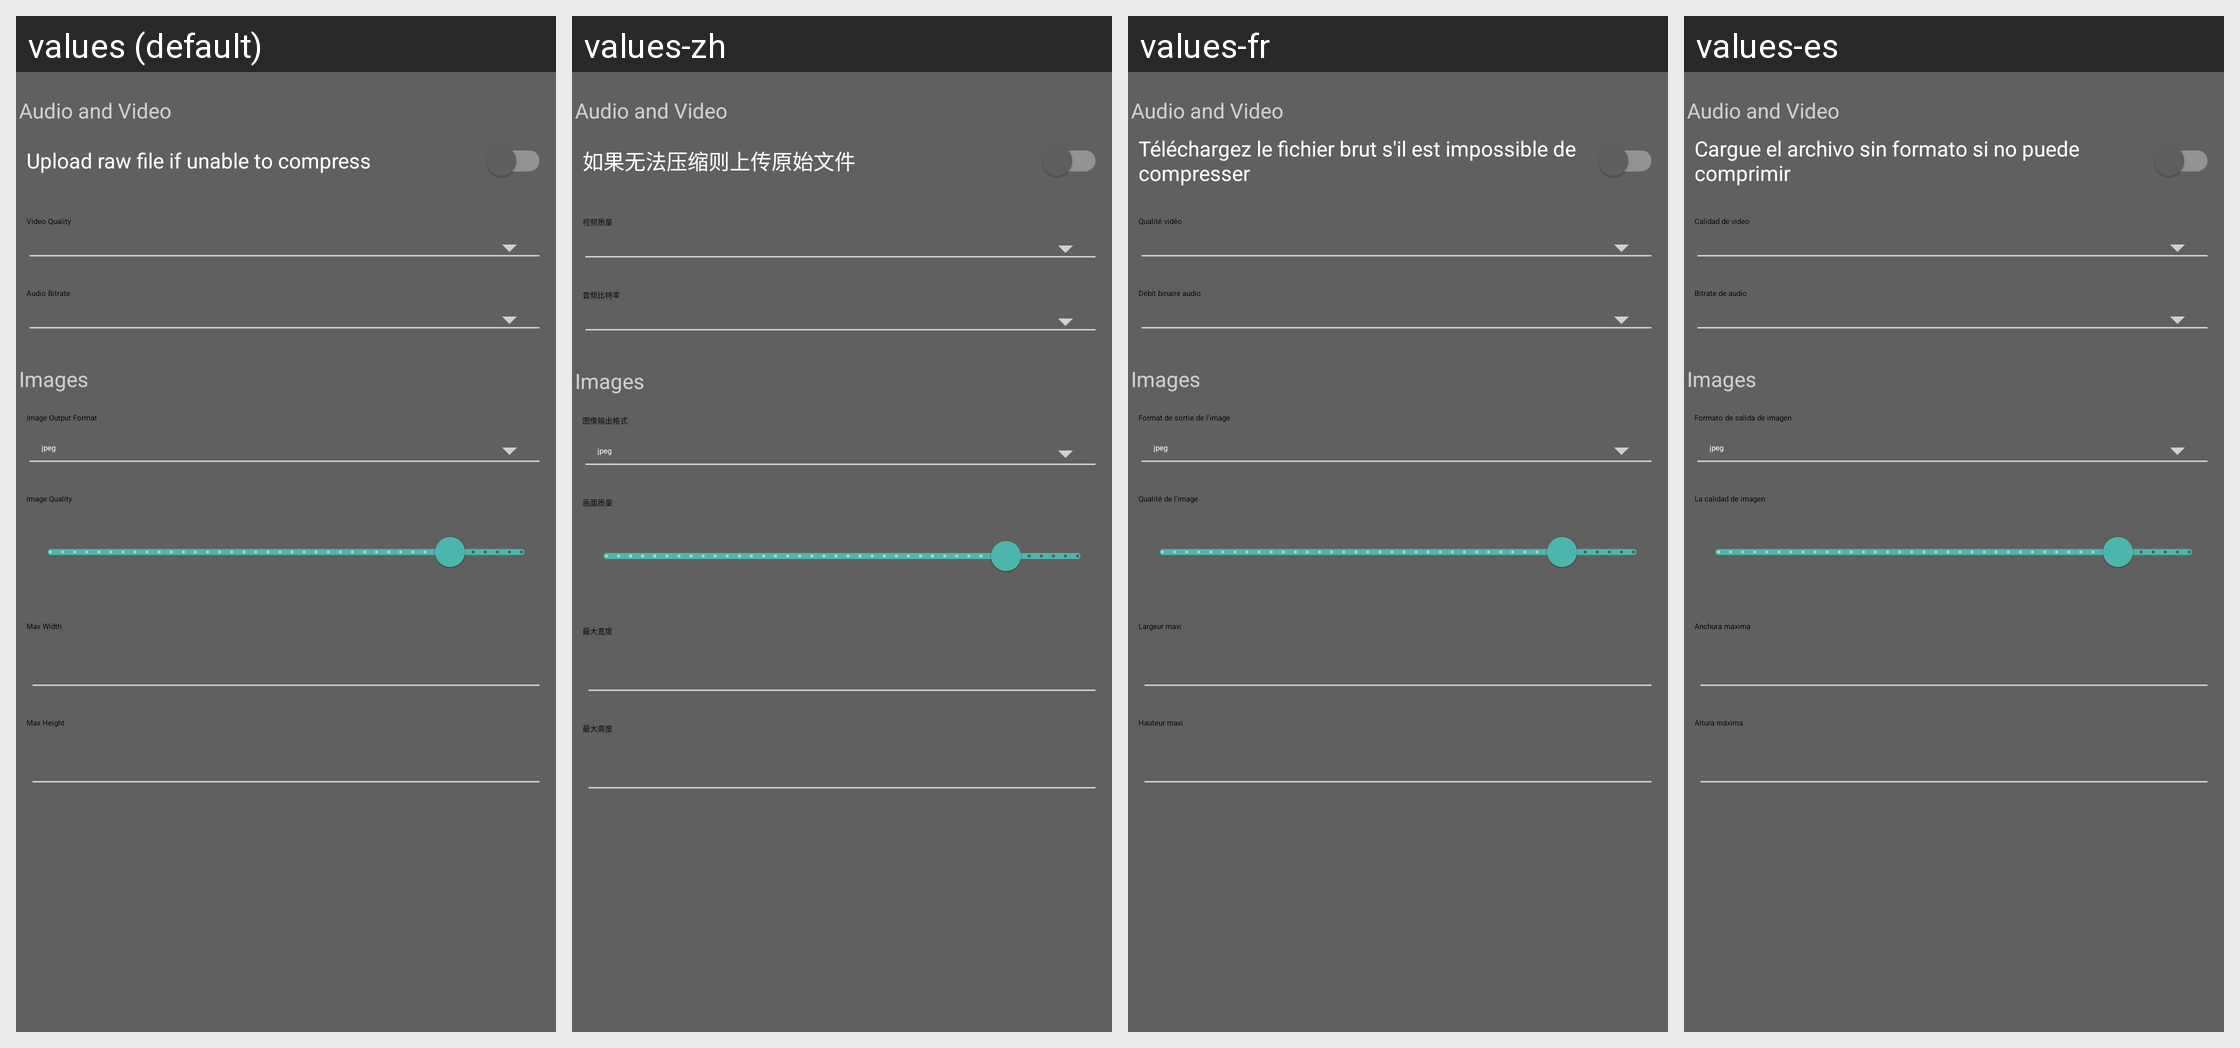

Here is an Android app screen in its default locale and in the app's own translations. Write out the translated-string differences for the strings that appear on this screen.
Android screen res/layout/layout_upload_compression_settings.xml rendered under 4 locales, left to right: values (default), values-zh, values-fr, values-es. Device: Nexus 5 (rendered at 1080×1920; each locale shown at half size, 540×960, under a caption strip naming it); theme Theme.App.
Other locales in the repository, not shown: values-de, values-ru, values-zh-rCN.
Strings drawn on this screen, with the default value and each locale's value (text and hints the layout hard-codes, and strings that could not be matched under every locale, appear in the picture but are not listed):

video_compression_settings
  values: Audio and Video
  values-zh: Audio and Video  [not translated; the default value is used]
  values-fr: Audio and Video  [not translated; the default value is used]
  values-es: Audio and Video  [not translated; the default value is used]

allow_upload_of_incompressible_videos
  values: Upload raw file if unable to compress
  values-zh: 如果无法压缩则上传原始文件
  values-fr: Téléchargez le fichier brut s'il est impossible de compresser
  values-es: Cargue el archivo sin formato si no puede comprimir

preference_data_upload_compress_videos_quality_title
  values: Video Quality
  values-zh: 视频质量
  values-fr: Qualité vidéo
  values-es: Calidad de video

preference_data_upload_compress_videos_audio_bitrate_title
  values: Audio Bitrate
  values-zh: 音频比特率
  values-fr: Débit binaire audio
  values-es: Bitrate de audio

image_compression_settings
  values: Images
  values-zh: Images  [not translated; the default value is used]
  values-fr: Images  [not translated; the default value is used]
  values-es: Images  [not translated; the default value is used]

preference_data_upload_compress_images_output_format_title
  values: Image Output Format
  values-zh: 图像输出格式
  values-fr: Format de sortie de l'image
  values-es: Formato de salida de imagen

preference_data_upload_compress_images_quality_title
  values: Image Quality
  values-zh: 画面质量
  values-fr: Qualité de l'image
  values-es: La calidad de imagen

preference_data_upload_compress_images_max_width_title
  values: Max Width
  values-zh: 最大宽度
  values-fr: Largeur maxi
  values-es: Anchura máxima

preference_data_upload_compress_images_max_height_title
  values: Max Height
  values-zh: 最大高度
  values-fr: Hauteur maxi
  values-es: Altura máxima
